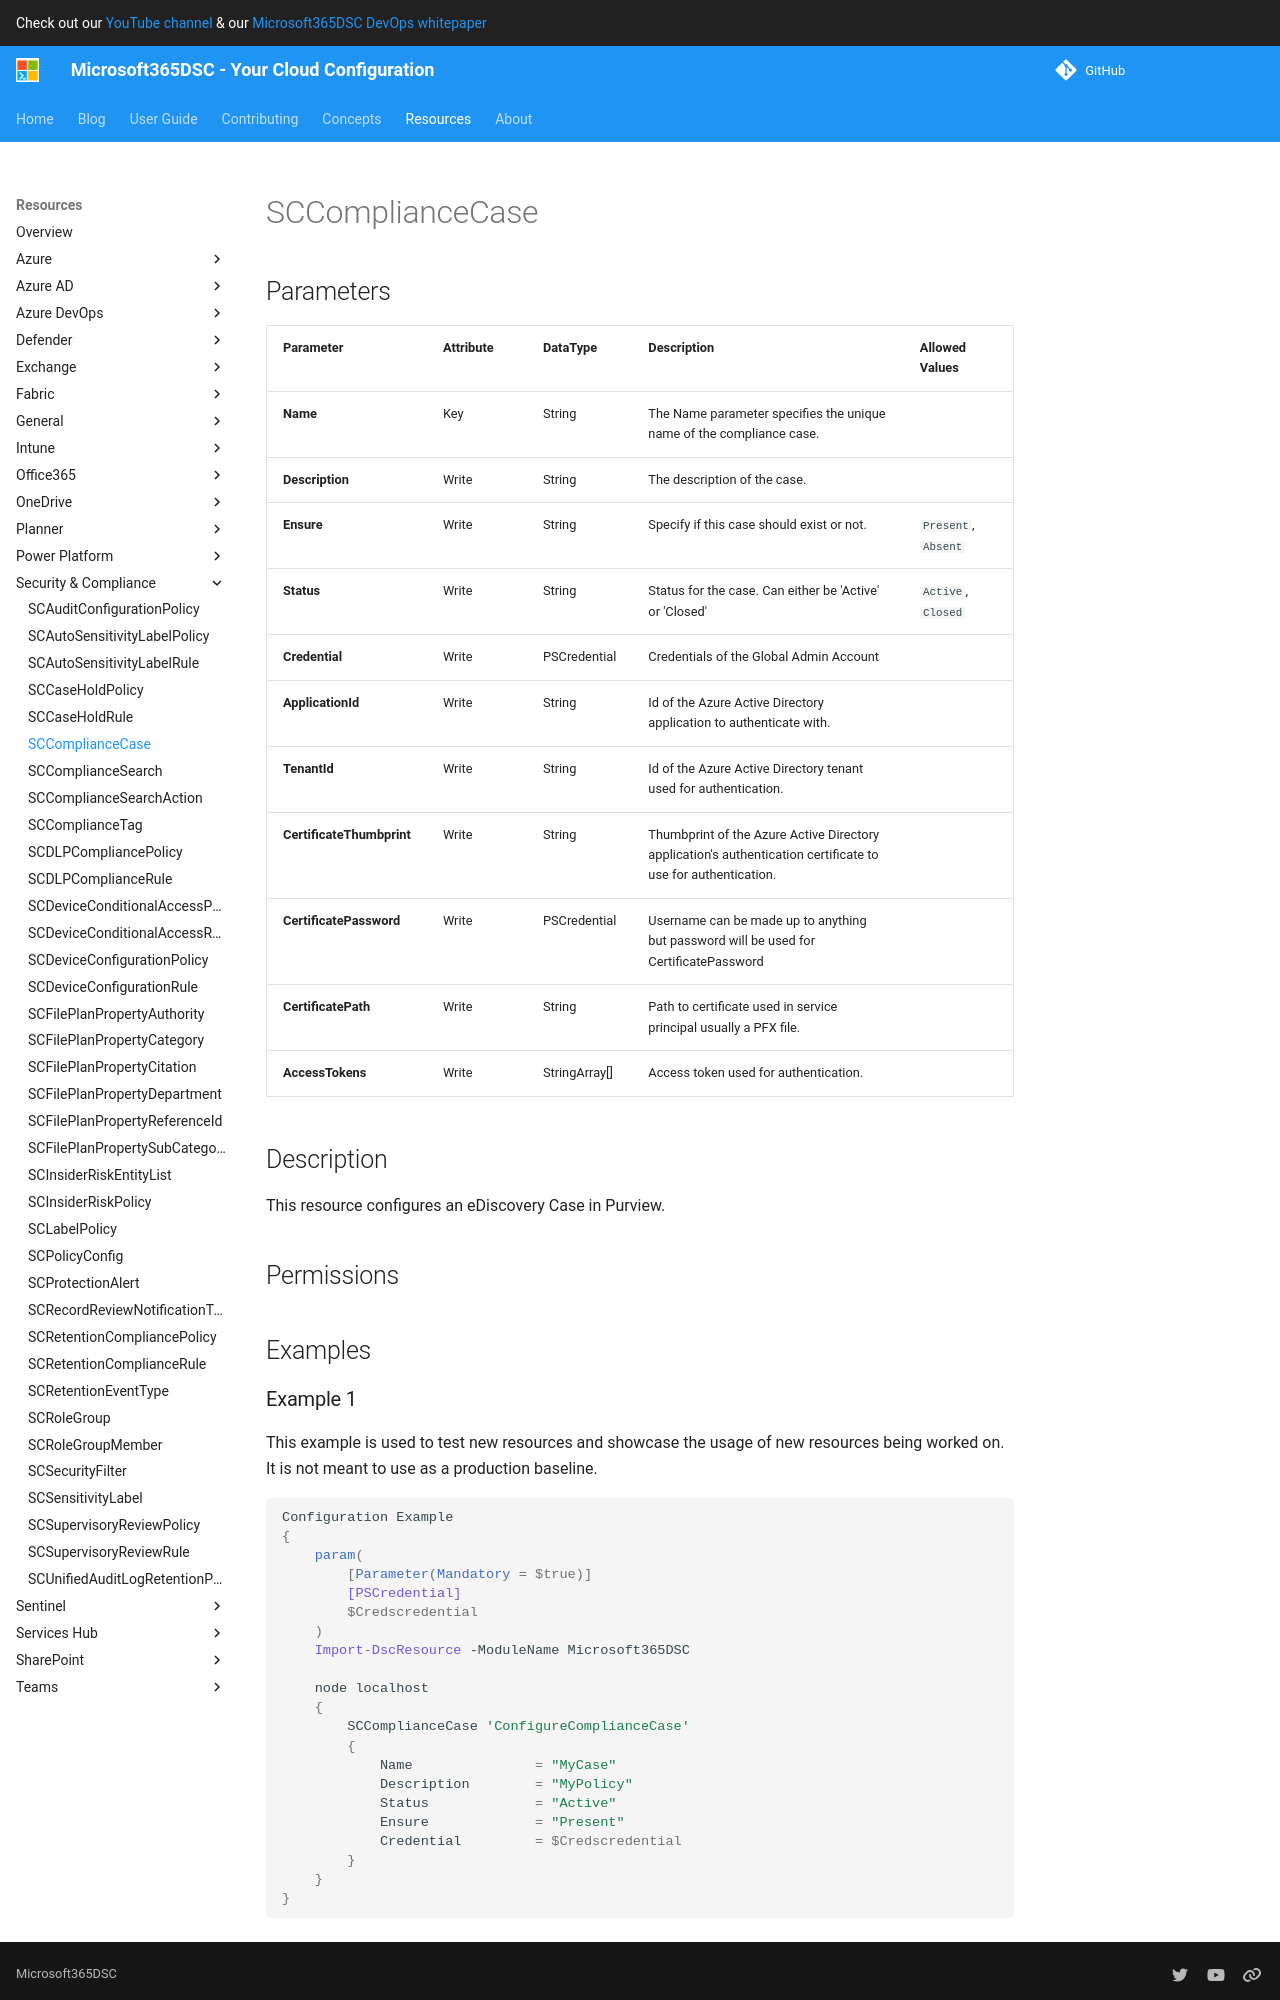

repository: microsoft/Microsoft365DSC · page: resources/security-compliance/SCComplianceCase/index.html · generator: mkdocs

# SCComplianceCase

## Parameters

| Parameter | Attribute | DataType | Description | Allowed Values |
| --- | --- | --- | --- | --- |
| **Name** | Key | String | The Name parameter specifies the unique name of the compliance case. | |
| **Description** | Write | String | The description of the case. | |
| **Ensure** | Write | String | Specify if this case should exist or not. | `Present`, `Absent` |
| **Status** | Write | String | Status for the case. Can either be 'Active' or 'Closed' | `Active`, `Closed` |
| **Credential** | Write | PSCredential | Credentials of the Global Admin Account | |
| **ApplicationId** | Write | String | Id of the Azure Active Directory application to authenticate with. | |
| **TenantId** | Write | String | Id of the Azure Active Directory tenant used for authentication. | |
| **CertificateThumbprint** | Write | String | Thumbprint of the Azure Active Directory application's authentication certificate to use for authentication. | |
| **CertificatePassword** | Write | PSCredential | Username can be made up to anything but password will be used for CertificatePassword | |
| **CertificatePath** | Write | String | Path to certificate used in service principal usually a PFX file. | |
| **AccessTokens** | Write | StringArray[] | Access token used for authentication. | |

## Description

This resource configures an eDiscovery Case in Security and Compliance.

## Permissions

### Microsoft Graph

To authenticate with the Microsoft Graph API, this resource required the following permissions:

#### Delegated permissions

- **Read**

    - None

- **Update**

    - None

#### Application permissions

- **Read**

    - None

- **Update**

    - None

## Examples
